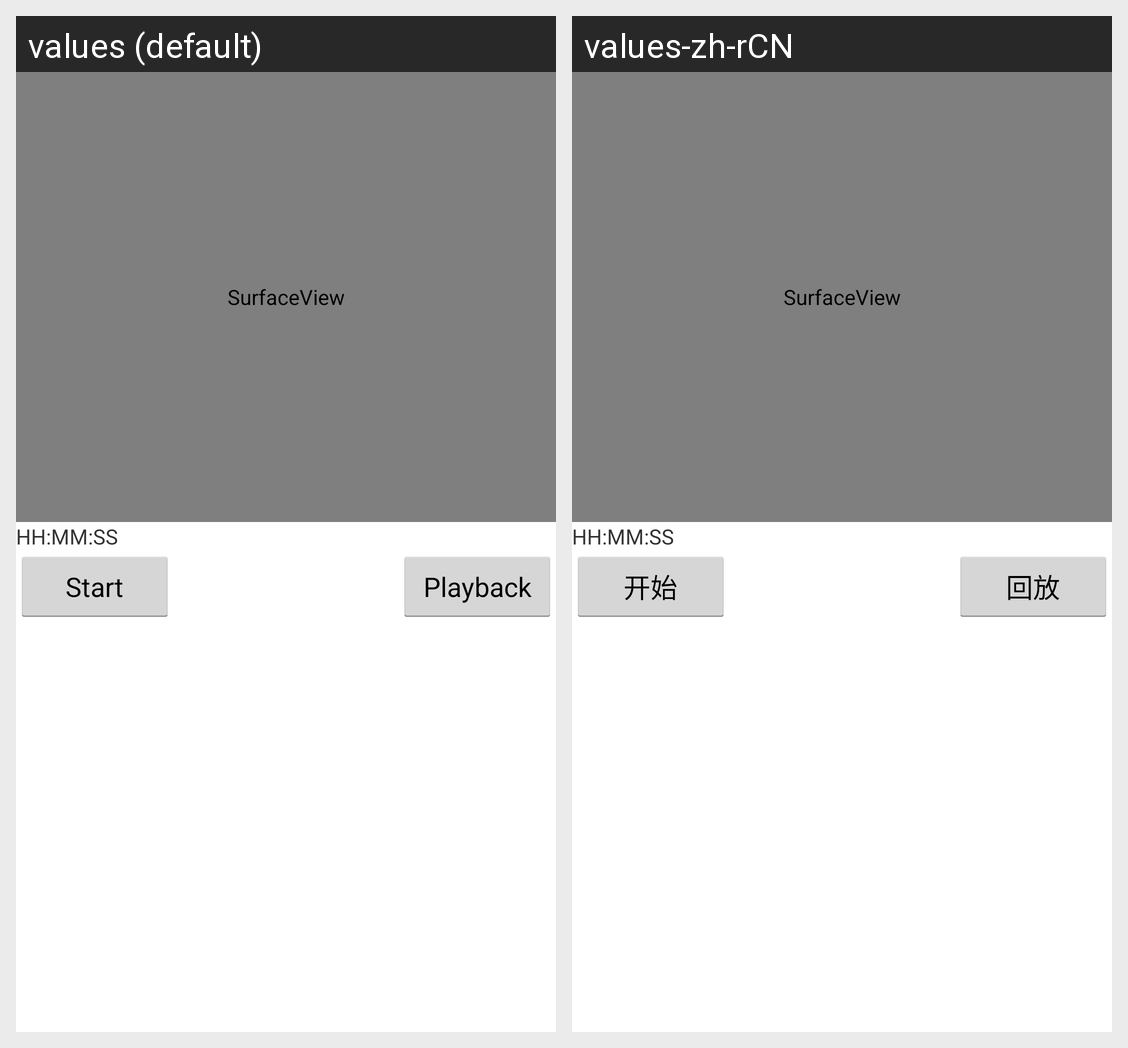

The Android screen above is rendered under two locales of the same app. Produce the string resources it draws, with the default and per-locale values.
Android screen res/layout/media_sound_record.xml rendered under 2 locales, left to right: values (default), values-zh-rCN. Device: Nexus 5 (rendered at 1080×1920; each locale shown at half size, 540×960, under a caption strip naming it); theme AppTheme.
Strings drawn on this screen, with the default value and each locale's value (text and hints the layout hard-codes, and strings that could not be matched under every locale, appear in the picture but are not listed):

sound_start
  values: Start
  values-zh-rCN: 开始

sound_play
  values: Playback
  values-zh-rCN: 回放
